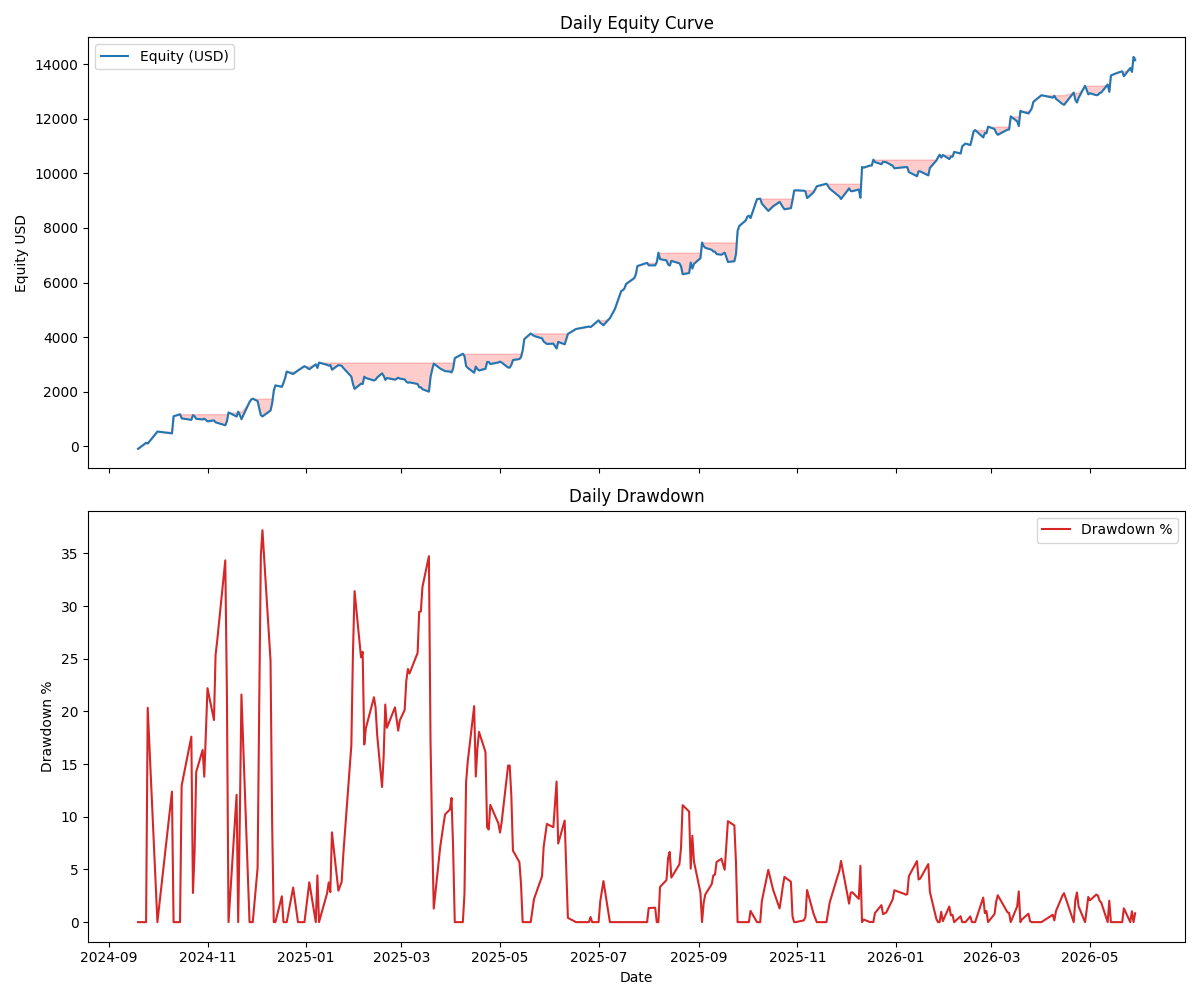

The data file committed next to this chart (first rows):
period_type, date, pnl_usd, equity, peak, drawdown_usd, drawdown_pct
daily, 2024-09-19 00:00:00+00:00, -90.0, -90.0, -90.0, 0.0, 0.0
daily, 2024-09-24 00:00:00+00:00, 221.4, 131.4, 131.4, 0.0, 0.0
daily, 2024-09-25 00:00:00+00:00, -26.71, 104.6, 131.4, 26.71, 0.2033
daily, 2024-10-01 00:00:00+00:00, 439.2, 543.9, 543.9, 0.0, 0.0
daily, 2024-10-10 00:00:00+00:00, -67.37, 476.5, 543.9, 67.37, 0.1239
daily, 2024-10-11 00:00:00+00:00, 626.4, 1103, 1103, 0.0, 0.0
daily, 2024-10-15 00:00:00+00:00, 76.23, 1179, 1179, 0.0, 0.0
daily, 2024-10-16 00:00:00+00:00, -152.8, 1026, 1179, 152.8, 0.1296
daily, 2024-10-22 00:00:00+00:00, -54.75, 971.6, 1179, 207.5, 0.176
daily, 2024-10-23 00:00:00+00:00, 174.9, 1146, 1179, 32.62, 0.02767
daily, 2024-10-24 00:00:00+00:00, -45.34, 1101, 1179, 77.96, 0.06612
daily, 2024-10-25 00:00:00+00:00, -90.0, 1011, 1179, 168, 0.1424
daily, 2024-10-29 00:00:00+00:00, -24.78, 986.4, 1179, 192.7, 0.1635
daily, 2024-10-30 00:00:00+00:00, 30.0, 1016, 1179, 162.7, 0.138
daily, 2024-10-31 00:00:00+00:00, -49.44, 966.9, 1179, 212.2, 0.1799
daily, 2024-11-01 00:00:00+00:00, -49.63, 917.3, 1179, 261.8, 0.222
daily, 2024-11-05 00:00:00+00:00, 35.63, 952.9, 1179, 226.2, 0.1918
daily, 2024-11-06 00:00:00+00:00, -72.98, 880, 1179, 299.2, 0.2537
daily, 2024-11-07 00:00:00+00:00, -15.67, 864.3, 1179, 314.8, 0.267
daily, 2024-11-12 00:00:00+00:00, -90.0, 774.3, 1179, 404.8, 0.3433
daily, 2024-11-13 00:00:00+00:00, 147.4, 921.7, 1179, 257.4, 0.2183
daily, 2024-11-14 00:00:00+00:00, 321.7, 1243, 1243, 0.0, 0.0
daily, 2024-11-19 00:00:00+00:00, -150.3, 1093, 1243, 150.3, 0.1209
daily, 2024-11-20 00:00:00+00:00, 179.6, 1273, 1273, 0.0, 0.0
daily, 2024-11-21 00:00:00+00:00, -125.4, 1147, 1273, 125.4, 0.09857
daily, 2024-11-22 00:00:00+00:00, -149.4, 997.8, 1273, 274.9, 0.216
daily, 2024-11-27 00:00:00+00:00, 631.6, 1629, 1629, 0.0, 0.0
daily, 2024-11-28 00:00:00+00:00, 85.01, 1714, 1714, 0.0, 0.0
daily, 2024-11-29 00:00:00+00:00, 35.05, 1750, 1750, 0.0, 0.0
daily, 2024-12-02 00:00:00+00:00, -90.0, 1660, 1750, 90.0, 0.05144
daily, 2024-12-03 00:00:00+00:00, -270.0, 1390, 1750, 360.0, 0.2058
daily, 2024-12-04 00:00:00+00:00, -248.3, 1141, 1750, 608.3, 0.3477
daily, 2024-12-05 00:00:00+00:00, -42.4, 1099, 1750, 650.7, 0.3719
daily, 2024-12-10 00:00:00+00:00, 216.6, 1315, 1750, 434.1, 0.2481
daily, 2024-12-11 00:00:00+00:00, 270.0, 1585, 1750, 164.1, 0.0938
daily, 2024-12-12 00:00:00+00:00, 454.4, 2040, 2040, 0.0, 0.0
daily, 2024-12-13 00:00:00+00:00, 196.6, 2236, 2236, 0.0, 0.0
daily, 2024-12-17 00:00:00+00:00, -54.86, 2182, 2236, 54.86, 0.02453
daily, 2024-12-18 00:00:00+00:00, 146.6, 2328, 2328, 0.0, 0.0
daily, 2024-12-19 00:00:00+00:00, 180.1, 2508, 2508, 0.0, 0.0
daily, 2024-12-20 00:00:00+00:00, 234, 2742, 2742, 0.0, 0.0
daily, 2024-12-24 00:00:00+00:00, -90.0, 2652, 2742, 90.0, 0.03282
daily, 2024-12-27 00:00:00+00:00, 132.1, 2784, 2784, 0.0, 0.0
daily, 2024-12-31 00:00:00+00:00, 154.1, 2938, 2938, 0.0, 0.0
daily, 2025-01-03 00:00:00+00:00, -111.1, 2827, 2938, 111.1, 0.0378
daily, 2025-01-07 00:00:00+00:00, 180, 3007, 3007, 0.0, 0.0
daily, 2025-01-08 00:00:00+00:00, -133.5, 2874, 3007, 133.5, 0.04439
daily, 2025-01-09 00:00:00+00:00, 197.2, 3071, 3071, 0.0, 0.0
daily, 2025-01-14 00:00:00+00:00, -84.26, 2987, 3071, 84.26, 0.02744
daily, 2025-01-15 00:00:00+00:00, -31.26, 2956, 3071, 115.5, 0.03761
daily, 2025-01-16 00:00:00+00:00, 28.05, 2984, 3071, 87.47, 0.02848
daily, 2025-01-17 00:00:00+00:00, -174.2, 2809, 3071, 261.7, 0.0852
daily, 2025-01-21 00:00:00+00:00, 170.1, 2979, 3071, 91.56, 0.02981
daily, 2025-01-23 00:00:00+00:00, -25.62, 2954, 3071, 117.2, 0.03816
daily, 2025-01-24 00:00:00+00:00, -78.26, 2876, 3071, 195.4, 0.06364
daily, 2025-01-29 00:00:00+00:00, -319.4, 2556, 3071, 514.8, 0.1676
daily, 2025-01-30 00:00:00+00:00, -270.0, 2286, 3071, 784.8, 0.2555
daily, 2025-01-31 00:00:00+00:00, -180.0, 2106, 3071, 964.8, 0.3142
daily, 2025-02-04 00:00:00+00:00, 193.2, 2299, 3071, 771.6, 0.2513
daily, 2025-02-05 00:00:00+00:00, -16.22, 2283, 3071, 787.8, 0.2565
... 340 more rows
